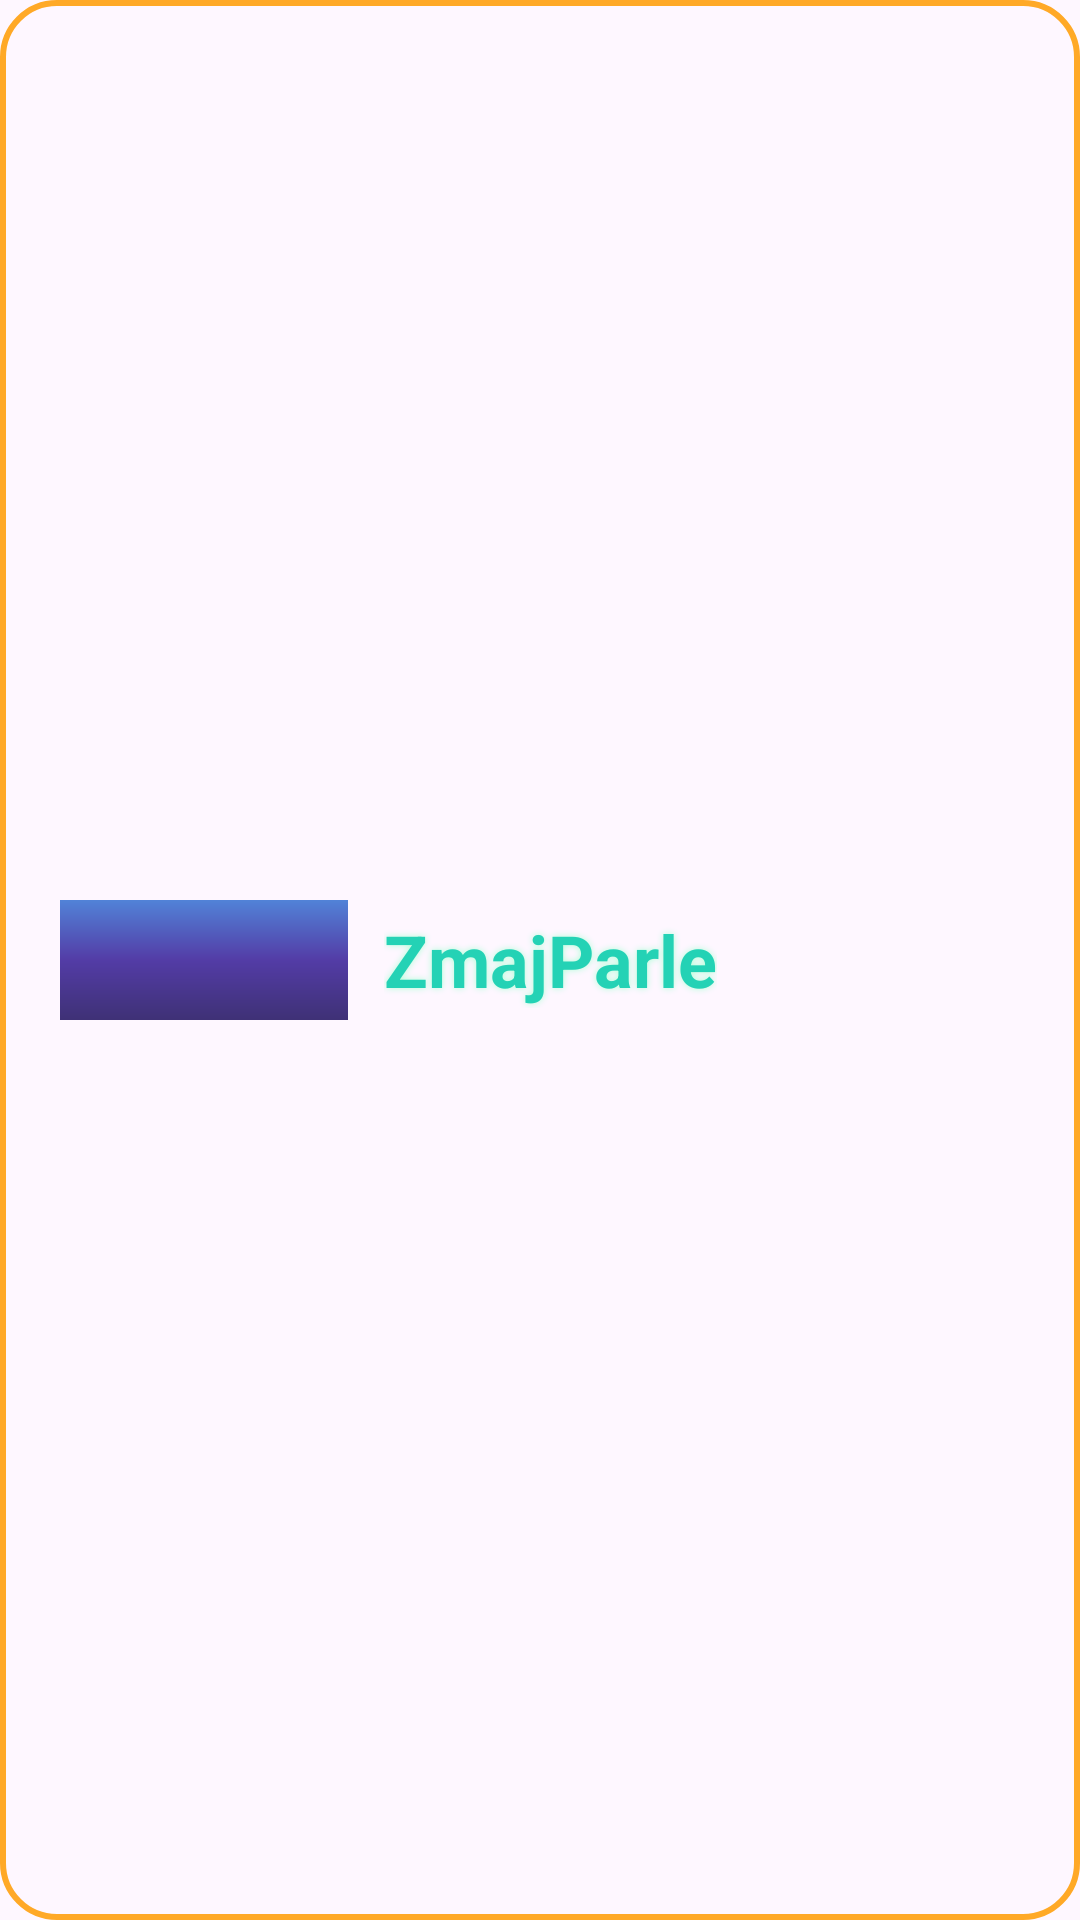

Produce the Android XML layout that renders to this screen, including the resource entries it uses.
<!-- AndroidManifest.xml: application theme Theme.ZmajParle -->
<!-- res/layout/title_bar.xml -->
<?xml version="1.0" encoding="utf-8"?>
<LinearLayout xmlns:android="http://schemas.android.com/apk/res/android"
    android:id="@+id/titleBar"
    android:layout_width="match_parent"
    android:layout_height="wrap_content"
    android:paddingLeft="20dp"
    android:paddingRight="20dp"
    android:paddingTop="10dp"
    android:paddingBottom="10dp"
    android:gravity="center_vertical"
    android:orientation="horizontal"
    android:background="@drawable/title_outline">

    
    <FrameLayout
        android:layout_width="wrap_content"
        android:layout_height="wrap_content"
        android:layout_marginRight="12dp">
        <ImageView
            android:layout_width="96dp"
            android:layout_height="40dp"
            android:src="@drawable/title_glow"
            android:scaleType="center"
            android:layout_gravity="center_vertical"/>
        <ImageView
            android:id="@+id/appIcon"
            android:layout_width="32dp"
            android:layout_height="32dp"
            android:src="@drawable/ic_dragon"
            android:contentDescription="Dragon"
            android:layout_gravity="center_vertical"/>
    </FrameLayout>

    <TextView
        android:id="@+id/titleText"
        android:layout_width="wrap_content"
        android:layout_height="wrap_content"
        android:text="ZmajParle"
        android:textSize="24sp"
        android:textStyle="bold"
        android:textColor="@color/zmaj_green"
        android:shadowColor="#B0FFD7"
        android:shadowDx="0"
        android:shadowDy="0"
        android:shadowRadius="6"
        android:layout_gravity="center_vertical"/>
</LinearLayout>
<!-- resources referenced by this layout -->
<resources>
  <color name="zmaj_green">#24D2B5</color>
  <!-- drawable title_glow (drawable) -->
  <?xml version="1.0" encoding="utf-8"?>
  <shape xmlns:android="http://schemas.android.com/apk/res/android"
      android:shape="oval">
      <gradient
          android:startColor="#312954"
      android:centerColor="#533CA6"
      android:endColor="#50B4FA"
      android:angle="90"/>
      <size android:width="300dp" android:height="70dp"/>
      <alpha android:value="0.40"/>
      <stroke android:width="2dp" android:color="#19C37D"/>
      
  </shape>
  <!-- drawable title_outline (drawable) -->
  <?xml version="1.0" encoding="utf-8"?>
  <shape xmlns:android="http://schemas.android.com/apk/res/android"
      android:shape="rectangle">
      <solid android:color="@android:color/transparent"/>
      <corners android:radius="18dp"/>
      <stroke android:width="2dp" android:color="@color/zmaj_orange"/>
      <padding android:left="8dp" android:top="2dp" android:right="8dp" android:bottom="2dp"/>
  </shape>
  <style name="Theme.ZmajParle" parent="Base.Theme.ZmajParle" />
  <color name="zmaj_orange">#FFA927</color>
  <style name="Base.Theme.ZmajParle" parent="Theme.Material3.DayNight.NoActionBar">
          
          
      </style>
</resources>
